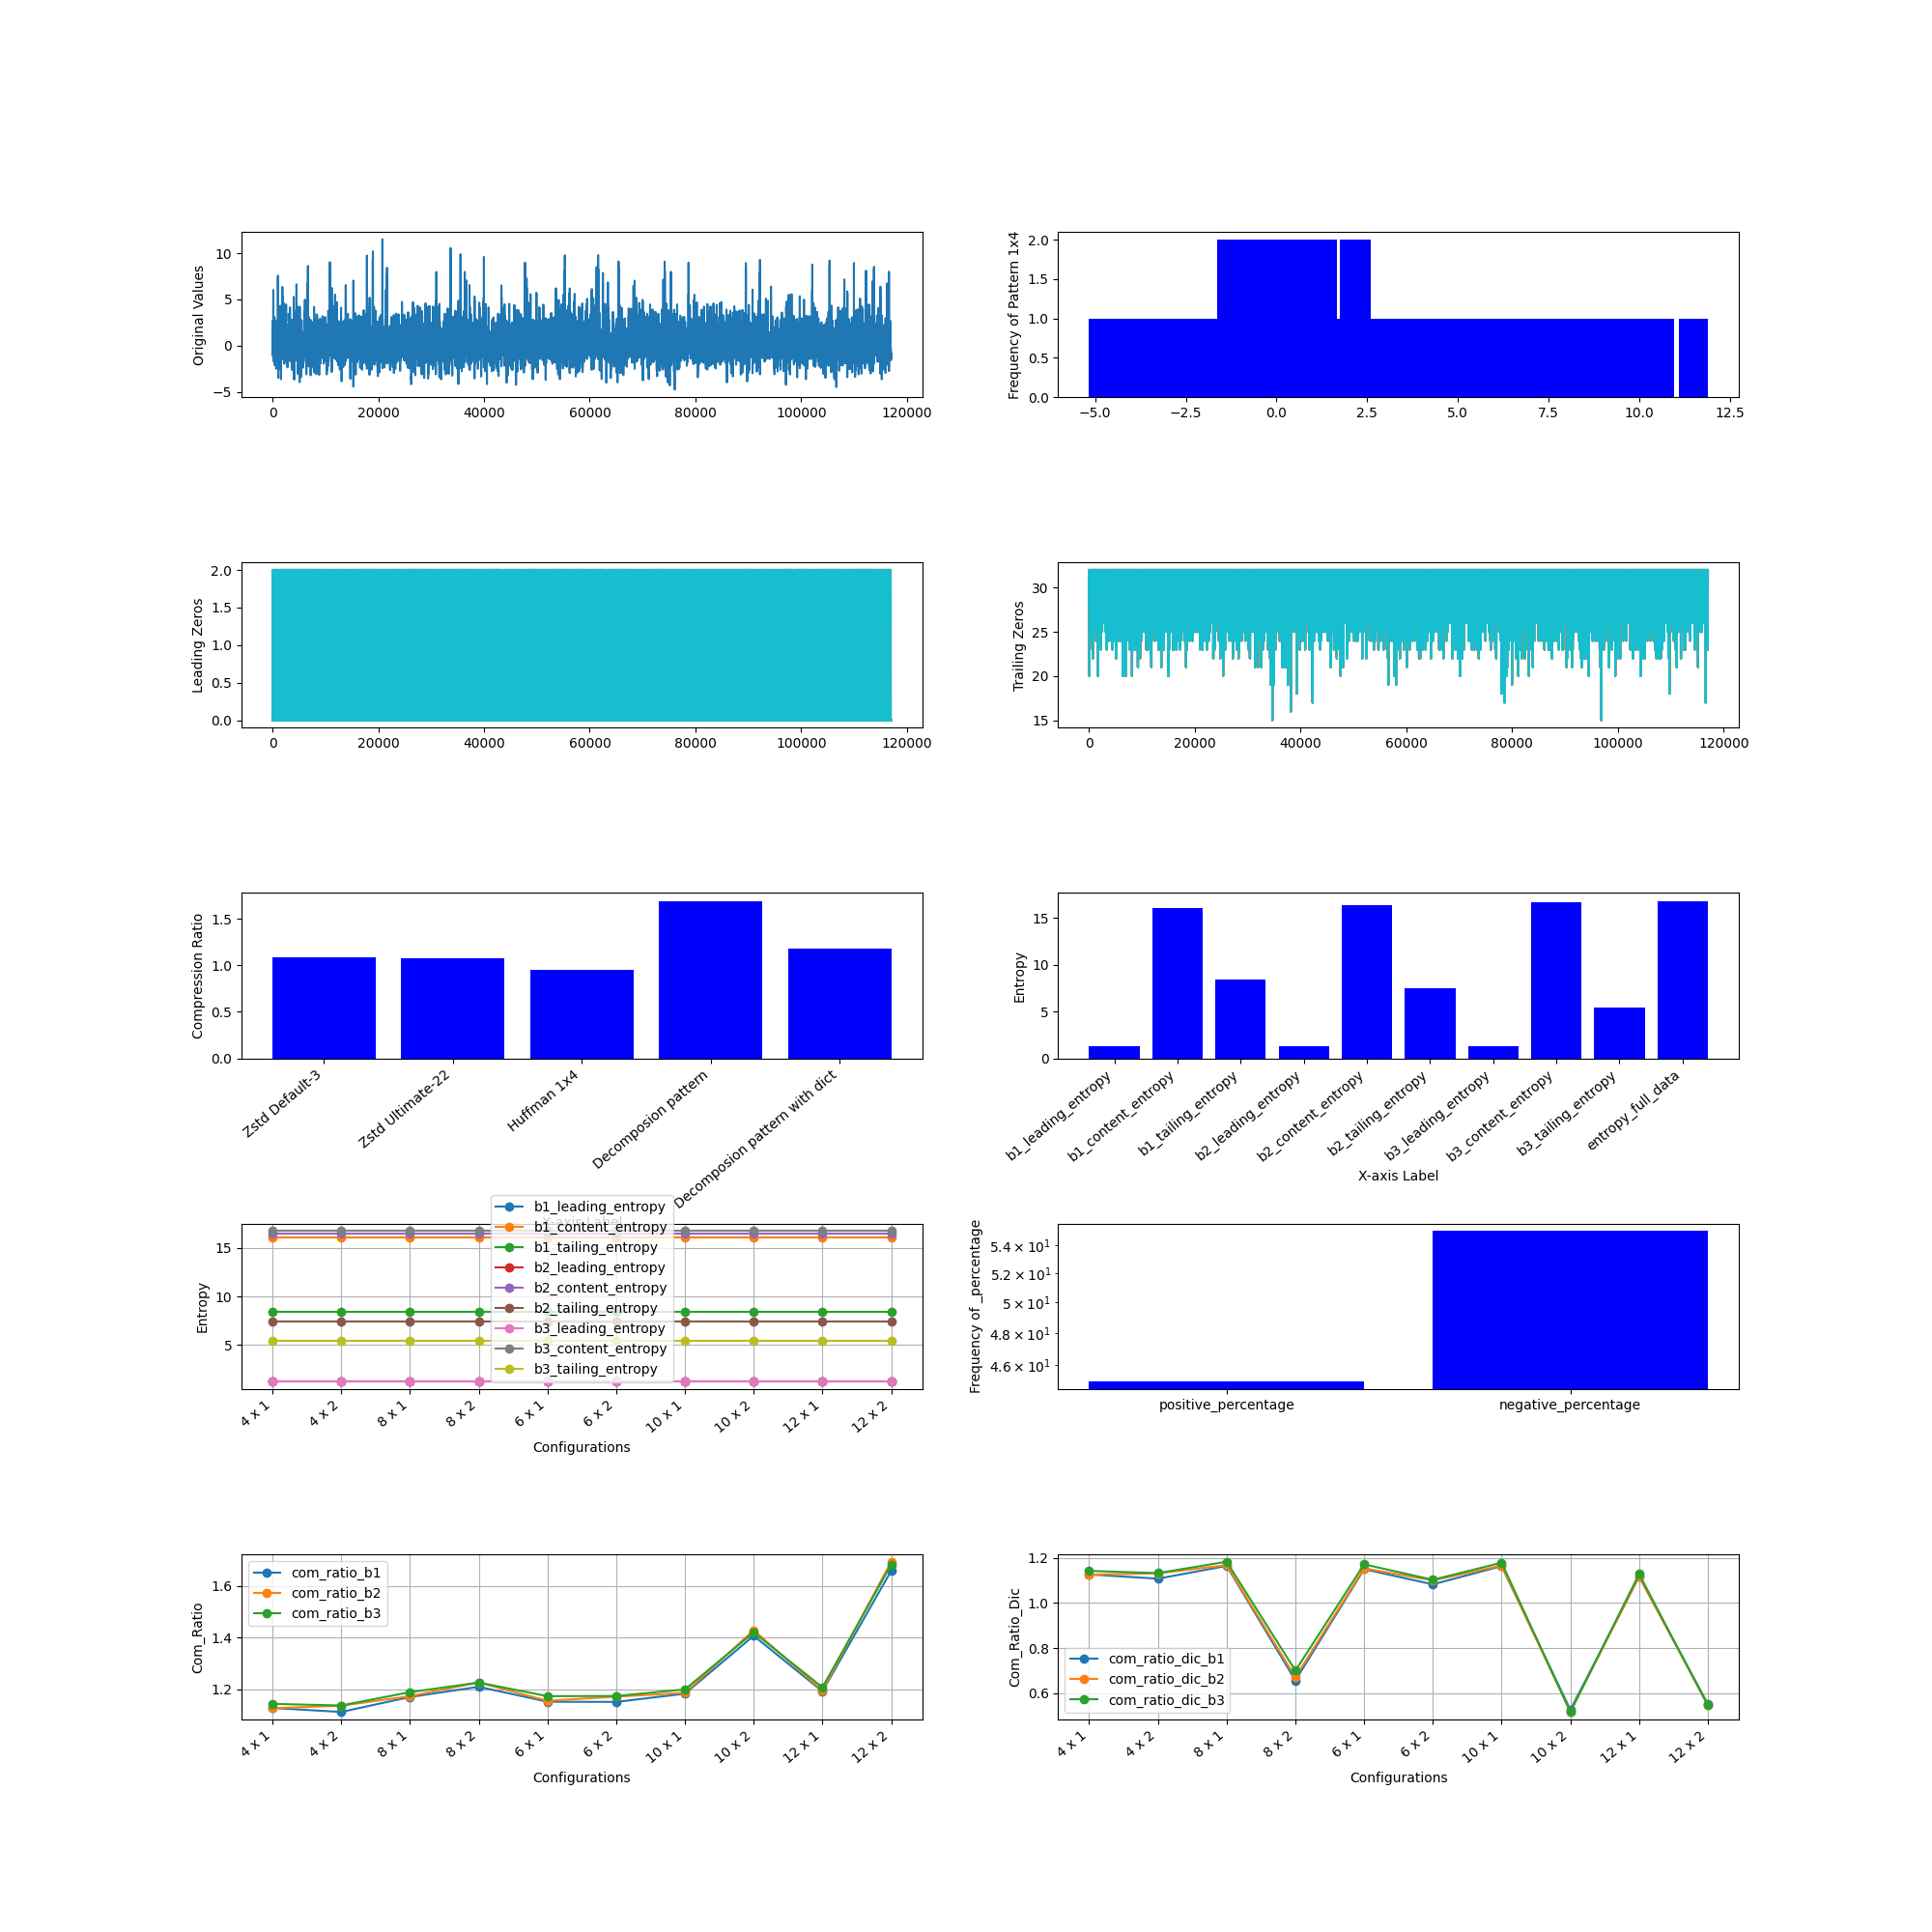

The table this chart was drawn from, first rows:
, M, N, Original Size (bits), b1_leading_compressed_size, b1_leading_encoded_size, b1_leading_dic_size_bits, b1_leading_entropy, b2_leading_compressed_size, b2_leading_encoded_size, b2_leading_dic_size_bits, b2_leading_entropy, b3_leading_compressed_size, b3_leading_encoded_size, b3_leading_dic_size_bits, b3_leading_entropy, b1_content_compressed_size, b1_content_encoded_size, b1_content_dic_size_bits, b1_content_entropy, b2_content_compressed_size, b2_content_encoded_size, b2_content_dic_size_bits, b2_content_entropy
0, 4, 1, 3744000, 99044, 98904, 140, 1.262, 160817, 160677, 140, 1.262, 237626, 237486, 140, 1.262, 1233555, 1233430, 125, 16.08, 1057839, 1057714, 125, 16.42
1, 4, 2, 3744000, 77710, 75565, 2145, 1.262, 153076, 150695, 2381, 1.262, 250724, 248164, 2560, 1.262, 1206962, 1202859, 4103, 16.08, 1043721, 1039598, 4123, 16.42
2, 8, 1, 3744000, 76374, 72405, 3969, 1.262, 114986, 110793, 4193, 1.262, 168233, 164027, 4206, 1.262, 1144217, 1140220, 3997, 16.08, 979800, 975802, 3998, 16.42
3, 8, 2, 3744000, 80536, 60255, 20281, 1.262, 130985, 107275, 23710, 1.262, 192101, 164252, 27849, 1.262, 1915861, 1034725, 881136, 16.08, 1630506, 890476, 740030, 16.42
4, 6, 1, 3744000, 81411, 80520, 891, 1.262, 127477, 126587, 890, 1.262, 188546, 187646, 900, 1.262, 1183128, 1182357, 771, 16.08, 1010169, 1009432, 737, 16.42
5, 6, 2, 3744000, 73729, 65361, 8368, 1.262, 132083, 122394, 9689, 1.262, 204475, 193910, 10565, 1.262, 1221450, 1122083, 99367, 16.08, 1069465, 969132, 100333, 16.42
6, 10, 1, 3744000, 76637, 66437, 10200, 1.262, 112212, 100371, 11841, 1.262, 160912, 149107, 11805, 1.262, 1131175, 1111007, 20168, 16.08, 971983, 951793, 20190, 16.42
7, 10, 2, 3744000, 90049, 55246, 34803, 1.262, 136716, 95784, 40932, 1.262, 193718, 144457, 49261, 1.262, 2091988, 893382, 1198606, 16.08, 1761725, 772027, 989698, 16.42
8, 12, 1, 3744000, 80527, 62746, 17781, 1.262, 114816, 93433, 21383, 1.262, 159801, 138563, 21238, 1.262, 1187961, 1090517, 97444, 16.08, 1032594, 934849, 97745, 16.42
9, 12, 2, 3744000, 100468, 51298, 49170, 1.262, 146276, 87483, 58793, 1.262, 201505, 130410, 71095, 1.262, 2080745, 775012, 1305733, 16.08, 1782688, 675580, 1107108, 16.42
